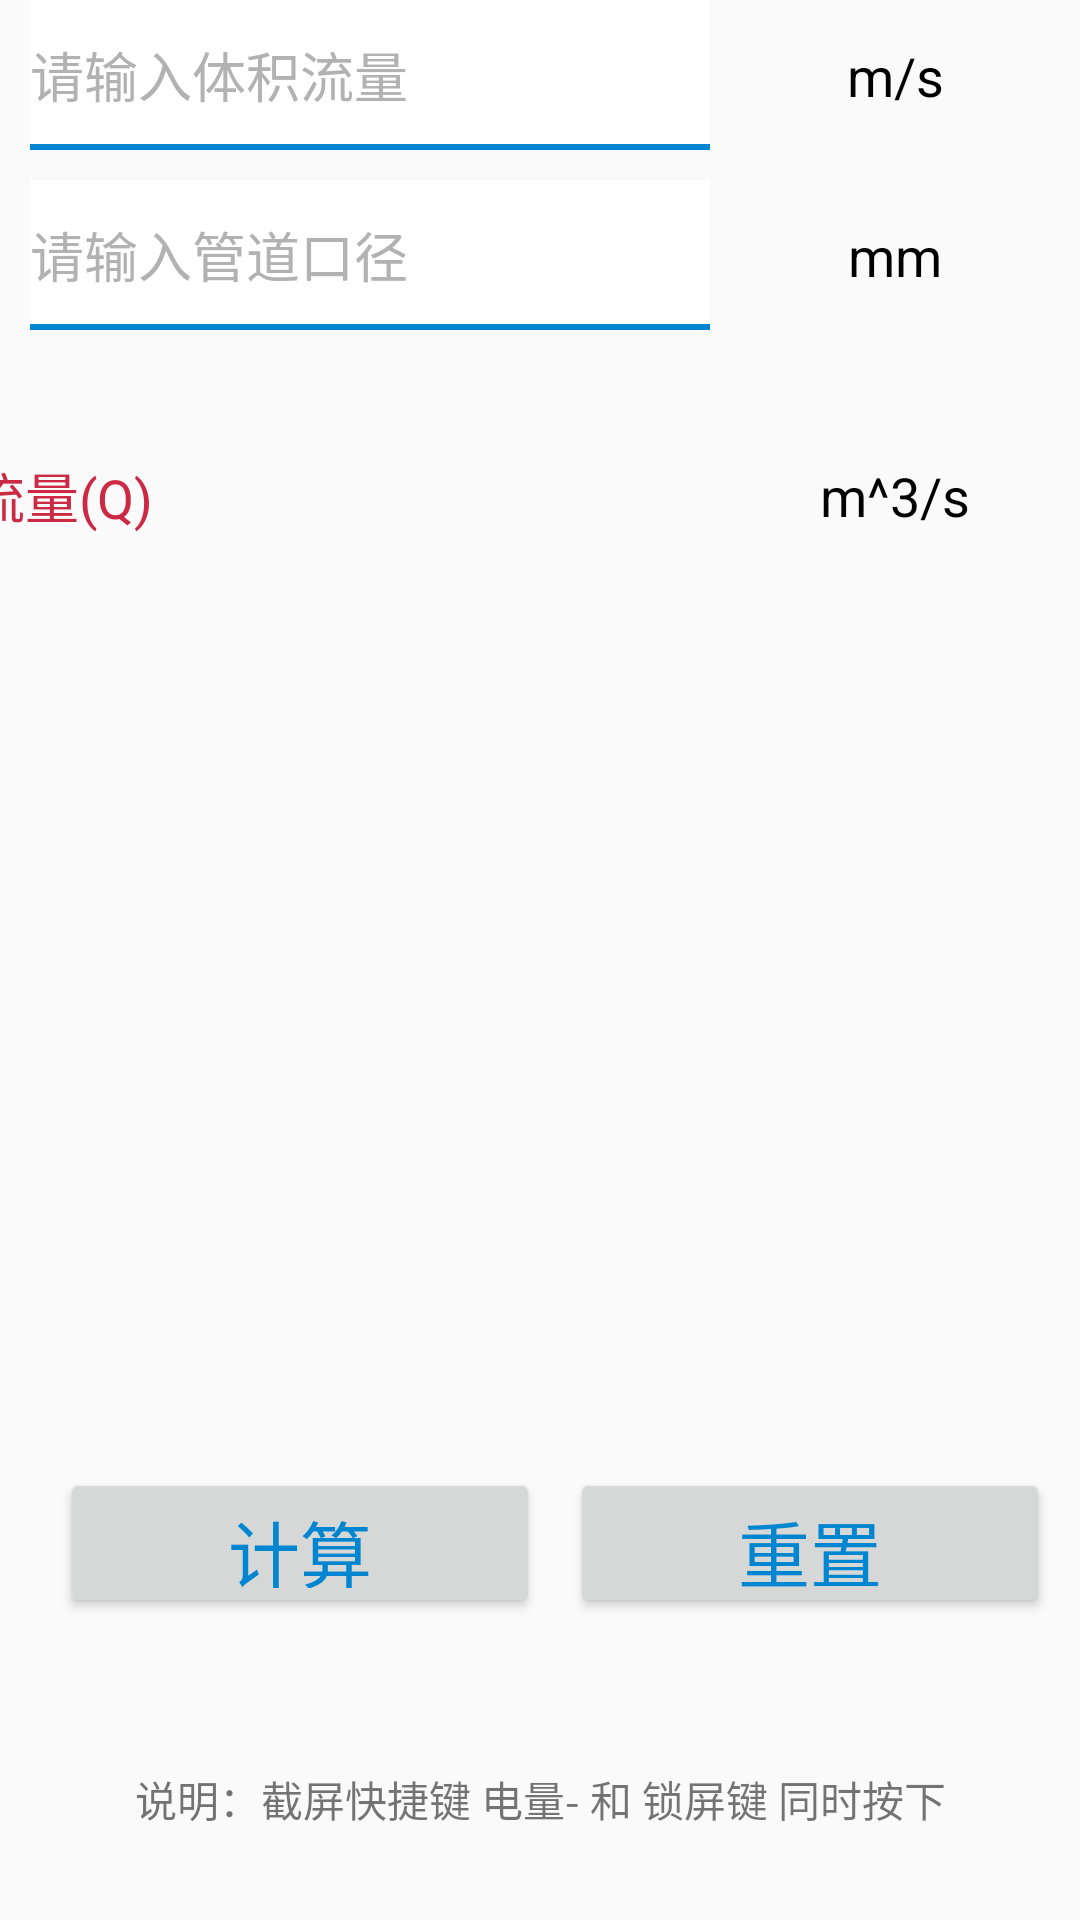

Android layout source for this screen:
<!-- AndroidManifest.xml: application theme AppTheme -->
<!-- res/layout/fragment_flowrate_2.xml -->
<?xml version="1.0" encoding="utf-8"?>
<android.support.constraint.ConstraintLayout
    xmlns:android="http://schemas.android.com/apk/res/android"
    xmlns:app="http://schemas.android.com/apk/res-auto"
    xmlns:tools="http://schemas.android.com/tools"
    android:orientation="vertical"
    android:layout_width="match_parent"
    android:layout_height="match_parent">

    <TextView
        android:id="@+id/tv_v_title"
        android:layout_width="0dp"
        android:layout_height="wrap_content"
        app:layout_constraintLeft_toLeftOf="parent"
        app:layout_constraintRight_toLeftOf="@+id/et_v_content"
        app:layout_constraintTop_toTopOf="@+id/et_v_content"
        app:layout_constraintBottom_toBottomOf="@+id/et_v_content"
        app:layout_constraintHorizontal_weight="3"
        android:layout_marginLeft="5dp"
        android:layout_marginRight="10dp"
        android:text="流速(V)"
        android:gravity="center"
        style="@style/style_flowrate_text"
        tools:layout_editor_absoluteX="20dp"/>

    <EditText
        android:id="@+id/et_v_content"
        android:layout_width="0dp"
        android:layout_height="50dp"
        android:layout_marginTop="20dp"
        android:background="@drawable/input_background"
        android:inputType="numberDecimal"
        android:hint="请输入体积流量"
        android:layout_marginLeft="5dp"
        android:layout_marginRight="5dp"
        android:textColorHint="@color/color_b2b2b2"
        android:textColor="@color/color_222222"
        app:layout_constraintTop_toBottomOf="@+id/toolbar_flow_rate"
        app:layout_constraintLeft_toLeftOf="@+id/tv_v_title"
        app:layout_constraintRight_toLeftOf="@+id/tv_v_weight"
        app:layout_constraintVertical_chainStyle="spread"
        app:layout_constraintHorizontal_weight="4" />

    <TextView
        android:id="@+id/tv_v_weight"
        android:layout_width="0dp"
        android:layout_height="wrap_content"
        android:layout_marginRight="5dp"
        android:gravity="center"
        app:layout_constraintLeft_toRightOf="@+id/et_v_content"
        app:layout_constraintRight_toRightOf="parent"
        app:layout_constraintTop_toTopOf="@+id/et_v_content"
        app:layout_constraintBottom_toBottomOf="@+id/et_v_content"
        app:layout_constraintHorizontal_weight="2"
        android:text="m/s"
        style="@style/style_flowrate_text" />


    <TextView
        android:id="@+id/tv_r_title"
        android:layout_width="0dp"
        android:layout_height="wrap_content"
        android:text="管道口径(R)"
        android:gravity="center"
        app:layout_constraintLeft_toLeftOf="@+id/tv_v_title"
        app:layout_constraintRight_toRightOf="@+id/tv_v_title"
        app:layout_constraintTop_toTopOf="@+id/et_r_content"
        app:layout_constraintBottom_toBottomOf="@+id/et_r_content"
        style="@style/style_flowrate_text"
        tools:layout_editor_absoluteX="20dp"/>

    <EditText
        android:id="@+id/et_r_content"
        android:layout_width="0dp"
        android:layout_height="50dp"
        android:background="@drawable/input_background"
        android:inputType="numberDecimal"
        android:layout_marginTop="10dp"
        android:hint="请输入管道口径"
        android:textColorHint="@color/color_b2b2b2"
        android:textColor="@color/color_222222"
        app:layout_constraintLeft_toLeftOf="@+id/et_v_content"
        app:layout_constraintRight_toRightOf="@+id/et_v_content"
        app:layout_constraintTop_toBottomOf="@+id/et_v_content" />

    <TextView
        android:id="@+id/tv_r_weight"
        android:layout_width="0dp"
        android:layout_height="wrap_content"
        app:layout_constraintLeft_toLeftOf="@+id/tv_v_weight"
        app:layout_constraintRight_toRightOf="@+id/tv_v_weight"
        app:layout_constraintTop_toTopOf="@+id/et_r_content"
        app:layout_constraintBottom_toBottomOf="@+id/et_r_content"
        android:gravity="center"
        android:text="mm"
        style="@style/style_flowrate_text"
        tools:layout_editor_absoluteX="324dp"/>

    <TextView
        android:id="@+id/tv_q_title"
        android:layout_width="wrap_content"
        android:layout_height="wrap_content"
        app:layout_constraintStart_toStartOf="@+id/tv_r_title"
        app:layout_constraintEnd_toEndOf="@+id/tv_r_title"
        app:layout_constraintTop_toTopOf="@+id/et_q_content"
        app:layout_constraintBottom_toBottomOf="@+id/et_q_content"
        android:gravity="center"
        android:text="体积流量(Q)"
        style="@style/style_flowrate_result_text"
        tools:layout_editor_absoluteX="38dp"/>

    <EditText
        android:id="@+id/et_q_content"
        android:layout_width="0dp"
        android:layout_height="50dp"
        android:layout_marginTop="30dp"
        android:background="@null"
        android:inputType="numberDecimal"
        android:enabled="false"
        app:layout_constraintStart_toStartOf="@+id/et_r_content"
        app:layout_constraintEnd_toEndOf="@+id/et_r_content"
        app:layout_constraintTop_toBottomOf="@+id/et_r_content"
        tools:layout_editor_absoluteX="137dp"/>

    <TextView
        android:id="@+id/tv_q_weight"
        android:layout_width="wrap_content"
        android:layout_height="wrap_content"
        app:layout_constraintStart_toEndOf="@+id/et_q_content"
        app:layout_constraintEnd_toEndOf="parent"
        app:layout_constraintTop_toTopOf="@+id/et_q_content"
        app:layout_constraintBottom_toBottomOf="@+id/et_q_content"
        android:text="m^3/s"
        style="@style/style_flowrate_text"
        tools:layout_editor_absoluteX="323dp"/>

    <Button
        android:id="@+id/btn_calc"
        android:layout_width="0dp"
        android:layout_height="50dp"
        android:text="计算"
        android:textColor="@color/theme_blue"
        android:textSize="24dp"
        app:layout_constraintHorizontal_chainStyle="spread"
        app:layout_constraintHorizontal_weight="1"
        android:layout_marginLeft="20dp"
        app:layout_constraintBottom_toTopOf="@+id/tv_extra"
        app:layout_constraintLeft_toLeftOf="parent"
        app:layout_constraintRight_toLeftOf="@+id/btn_reset"
        android:layout_marginBottom="50dp" />

    <Button
        android:id="@+id/btn_reset"
        android:layout_width="0dp"
        android:layout_height="50dp"
        android:text="重置"
        android:textColor="@color/theme_blue"
        android:textSize="24dp"
        app:layout_constraintTop_toTopOf="@+id/btn_calc"
        app:layout_constraintLeft_toRightOf="@+id/btn_calc"
        app:layout_constraintRight_toRightOf="parent"
        app:layout_constraintHorizontal_weight="1"
        android:layout_marginLeft="10dp"
        android:layout_marginRight="10dp" />

    <TextView
        android:id="@+id/tv_extra"
        android:layout_width="wrap_content"
        android:layout_height="wrap_content"
        android:text="说明：截屏快捷键 电量- 和 锁屏键 同时按下"
        app:layout_constraintBottom_toBottomOf="parent"
        app:layout_constraintStart_toStartOf="parent"
        app:layout_constraintEnd_toEndOf="parent"
        android:layout_marginBottom="30dp"
        tools:layout_editor_absoluteX="57dp"/>

</android.support.constraint.ConstraintLayout>
<!-- resources referenced by this layout -->
<resources>
  <color name="color_222222">#222222</color>
  <color name="color_b2b2b2">#b2b2b2</color>
  <color name="theme_blue">#0086d0</color>
  <!-- drawable input_background (drawable) -->
  <?xml version="1.0" encoding="utf-8"?>
  <layer-list xmlns:android="http://schemas.android.com/apk/res/android" >
  
      <item>
          <shape android:shape="rectangle" >
              <gradient
                      android:endColor="@color/theme_blue"
                      android:startColor="@color/theme_blue" />
          </shape>
      </item>
      <item android:bottom="2dp">
          <shape android:shape="rectangle" >
              <gradient
                      android:endColor="@color/white"
                      android:startColor="@color/white" />
          </shape>
      </item>
  
  </layer-list>
  <style name="style_flowrate_result_text">
          <item name="android:textSize">@dimen/page_flowrate_textsize</item>
          <item name="android:textColor">@color/red</item>
      </style>
  <style name="style_flowrate_text">
          <item name="android:textSize">@dimen/page_flowrate_textsize</item>
          <item name="android:textColor">@color/black</item>
      </style>
  <style name="AppTheme" parent="AppBaseTheme">
          <item name="windowNoTitle">true</item>
          <item name="android:windowContentOverlay">@null</item>
          <item name="android:actionBarDivider">@null</item>
          <item name="colorPrimary">#0086d0</item>
      </style>
  <color name="white">#FFFFFF</color>
  <dimen name="page_flowrate_textsize">18dp</dimen>
  <color name="red">#cb2944</color>
  <color name="black">#000000</color>
  <style name="AppBaseTheme" parent="Theme.AppCompat.Light.NoActionBar">
          
      </style>
</resources>
